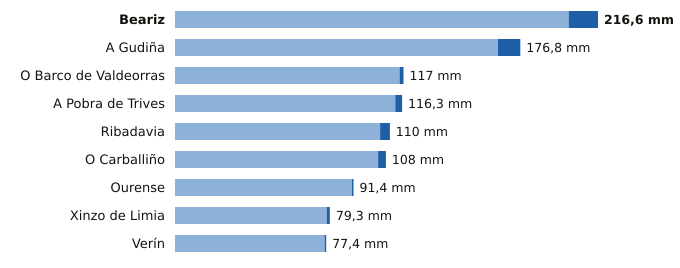

Source data for this figure (header and first rows):
estacion, provincia, indicativo, mm_6_dias_anteriores, mm_hoy, mm_7_dias, horas_de_hoy
Beariz, Ourense, 1696O, 201.6, 15.0, 216.6, 7
A Gudiña, Ourense, 2969U, 165.4, 11.4, 176.8, 7
O Barco de Valdeorras, Ourense, 1583X, 115.0, 2.0, 117.0, 8
A Pobra de Trives, Ourense, 1631E, 112.8, 3.5, 116.3, 9
Ribadavia, Ourense, 1701X, 105.0, 5.0, 110.0, 8
O Carballiño, Ourense, 1700X, 104.0, 4.0, 108.0, 9
Ourense, Ourense, 1690A, 90.6, 0.8, 91.4, 9
Xinzo de Limia, Ourense, 1735X, 77.7, 1.6, 79.3, 9
Verín, Ourense, 2978X, 76.6, 0.8, 77.4, 7
